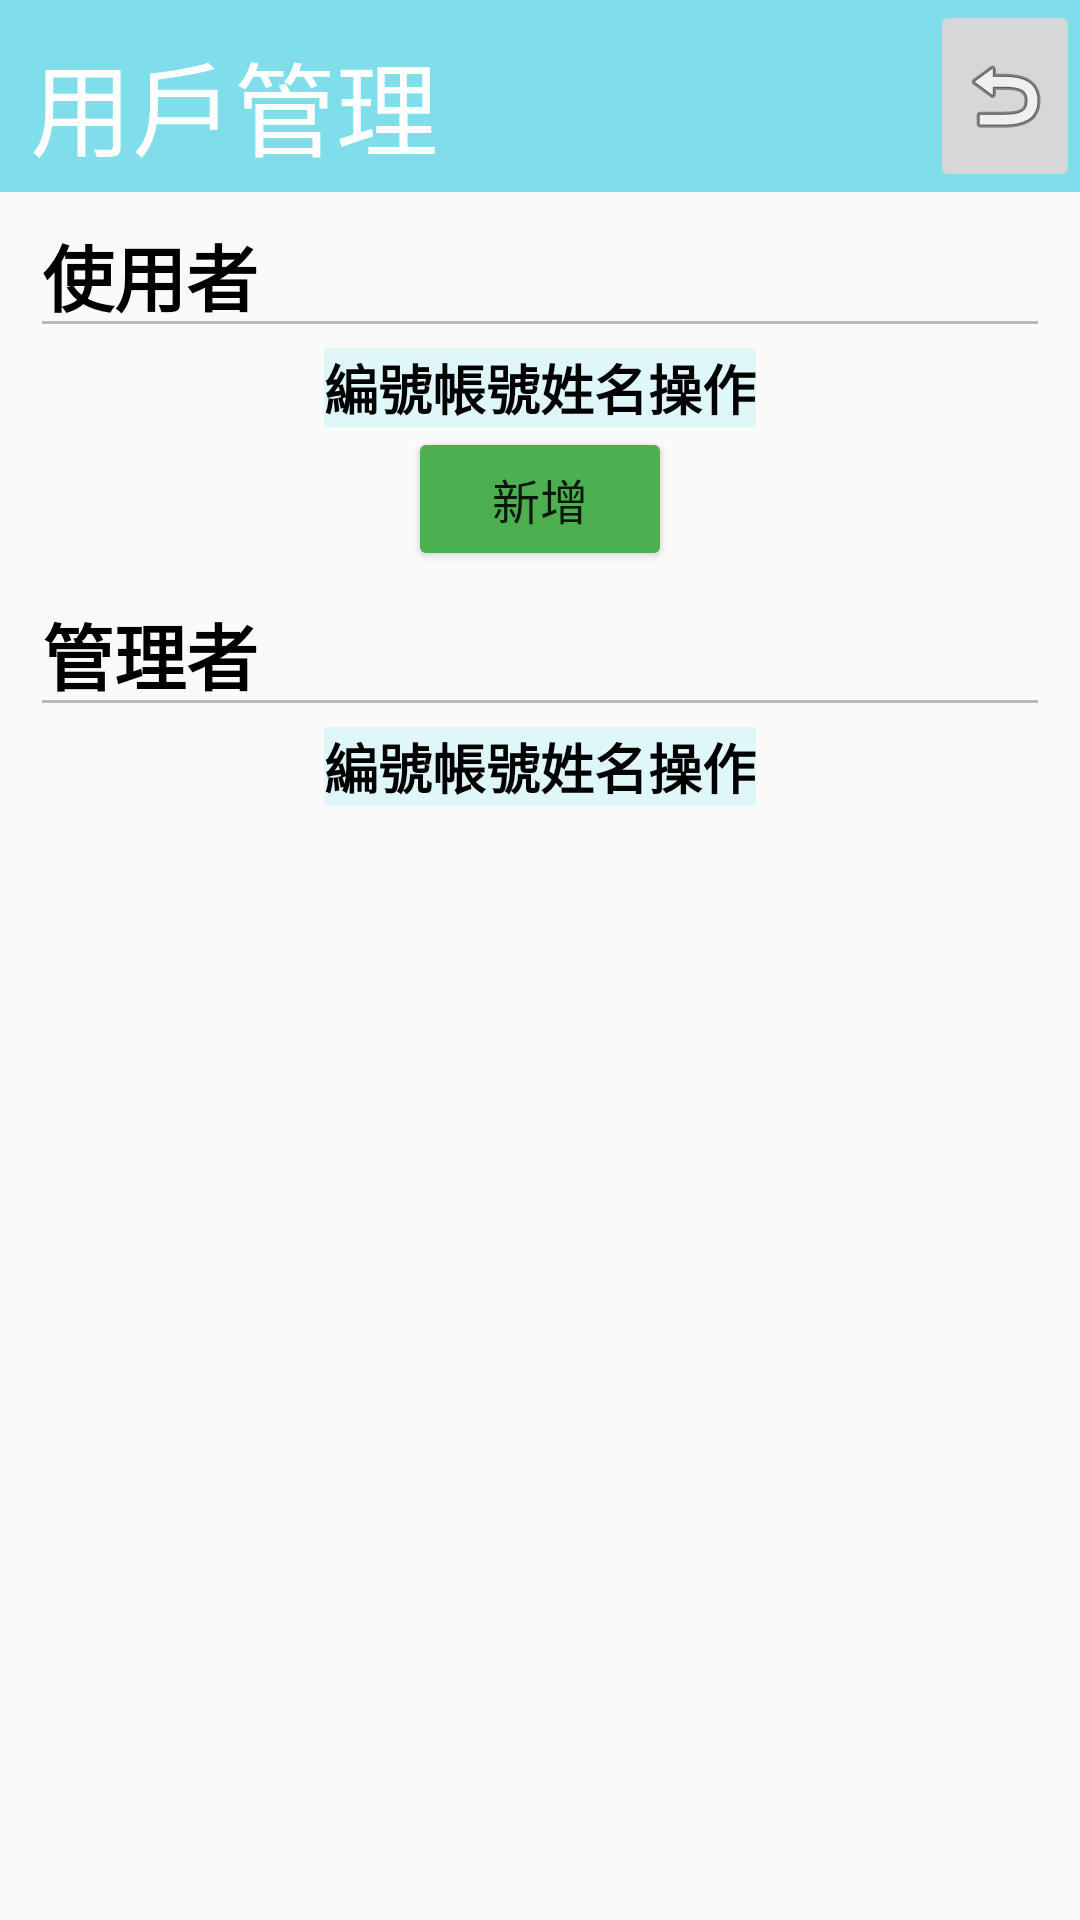

Here is an Android app screen rendered from its layout file. Give the layout XML and the strings, colors and styles it references.
<!-- AndroidManifest.xml: application theme Theme.TakeItEasy -->
<!-- res/layout/act_user_management.xml -->
<?xml version="1.0" encoding="utf-8"?>

<ScrollView xmlns:android="http://schemas.android.com/apk/res/android"
    xmlns:app="http://schemas.android.com/apk/res-auto"
    xmlns:tools="http://schemas.android.com/tools"
    android:layout_width="match_parent"
    android:layout_height="match_parent">

    <LinearLayout
        android:layout_width="match_parent"
        android:layout_height="wrap_content"
        android:orientation="vertical"
        app:layout_constraintBottom_toBottomOf="parent"
        app:layout_constraintEnd_toEndOf="parent"
        app:layout_constraintStart_toStartOf="parent"
        app:layout_constraintTop_toTopOf="parent">

        <TableRow
            android:layout_width="match_parent"
            android:layout_height="64dp"
            android:background="#80DEEA" >

            <TextView
                android:layout_width="300dp"
                android:layout_height="match_parent"
                android:layout_marginStart="10dp"
                android:layout_marginTop="10dp"
                android:layout_marginBottom="10dp"
                android:text="用戶管理"
                android:textColor="@color/white"
                android:textSize="34sp" />

            <ImageButton
                android:id="@+id/returnButton"
                android:layout_width="match_parent"
                android:layout_height="match_parent"
                app:srcCompat="@android:drawable/ic_menu_revert" />

        </TableRow>

        <EditText
            android:layout_width="match_parent"
            android:layout_height="wrap_content"
            android:layout_marginStart="10dp"
            android:layout_marginEnd="10dp"
            android:text="使用者"
            android:textColor="@color/black"
            android:textStyle="bold"
            android:textSize="24sp"
            android:enabled="false" />

        <TableLayout
            android:id="@+id/tablelayout"
            android:layout_width="wrap_content"
            android:layout_height="wrap_content"
            android:layout_gravity="center" >

            <TableRow
                android:background="#E0F7FA" >

                <TextView
                    android:text="編號"
                    android:textColor="@color/black"
                    android:textStyle="bold"
                    android:textSize="18sp"
                    android:layout_gravity="center" />
                <TextView
                    android:text="帳號"
                    android:textColor="@color/black"
                    android:textStyle="bold"
                    android:textSize="18sp"
                    android:layout_gravity="center" />
                <TextView
                    android:text="姓名"
                    android:textColor="@color/black"
                    android:textStyle="bold"
                    android:textSize="18sp"
                    android:layout_gravity="center" />
                <TextView
                    android:text="操作"
                    android:textColor="@color/black"
                    android:textStyle="bold"
                    android:textSize="18sp"
                    android:layout_gravity="center" />
            </TableRow>

        </TableLayout>

        <Button
            android:id="@+id/insertButton"
            android:layout_width="wrap_content"
            android:layout_height="wrap_content"
            android:layout_gravity="center"
            android:text="新增"
            android:textSize="16sp"
            android:backgroundTint="#4CAF50" />

        <EditText
            android:layout_width="match_parent"
            android:layout_height="wrap_content"
            android:layout_marginStart="10dp"
            android:layout_marginEnd="10dp"
            android:text="管理者"
            android:textColor="@color/black"
            android:textStyle="bold"
            android:textSize="24sp"
            android:enabled="false" />

        <TableLayout
            android:id="@+id/table_admin"
            android:layout_width="wrap_content"
            android:layout_height="wrap_content"
            android:layout_gravity="center" >

            <TableRow
                android:background="#E0F7FA" >

                <TextView
                    android:text="編號"
                    android:textColor="@color/black"
                    android:textStyle="bold"
                    android:textSize="18sp"
                    android:layout_gravity="center" />
                <TextView
                    android:text="帳號"
                    android:textColor="@color/black"
                    android:textStyle="bold"
                    android:textSize="18sp"
                    android:layout_gravity="center" />
                <TextView
                    android:text="姓名"
                    android:textColor="@color/black"
                    android:textStyle="bold"
                    android:textSize="18sp"
                    android:layout_gravity="center" />
                <TextView
                    android:text="操作"
                    android:textColor="@color/black"
                    android:textStyle="bold"
                    android:textSize="18sp"
                    android:layout_gravity="center" />
            </TableRow>

        </TableLayout>

    </LinearLayout>

</ScrollView>
<!-- resources referenced by this layout -->
<resources>
  <style name="Theme.TakeItEasy" parent="Theme.AppCompat.Light.NoActionBar">
          
          <item name="colorPrimary">@color/purple_500</item>
          <item name="colorPrimaryVariant">@color/purple_700</item>
          <item name="colorOnPrimary">@color/white</item>
          
          <item name="colorSecondary">@color/teal_200</item>
          <item name="colorSecondaryVariant">@color/teal_700</item>
          <item name="colorOnSecondary">@color/black</item>
          
          <item name="android:statusBarColor" tools:targetApi="l">?attr/colorPrimaryVariant</item>
          
      </style>
  <!-- not gathered from this repository: default colours our renderer supplied (Android Studio template values) -->
  <color name="purple_500">#FF6200EE</color>
  <color name="purple_700">#FF3700B3</color>
  <color name="teal_200">#FF03DAC5</color>
  <color name="teal_700">#FF018786</color>
  <color name="black">#FF000000</color>
  <color name="white">#FFFFFFFF</color>
</resources>
